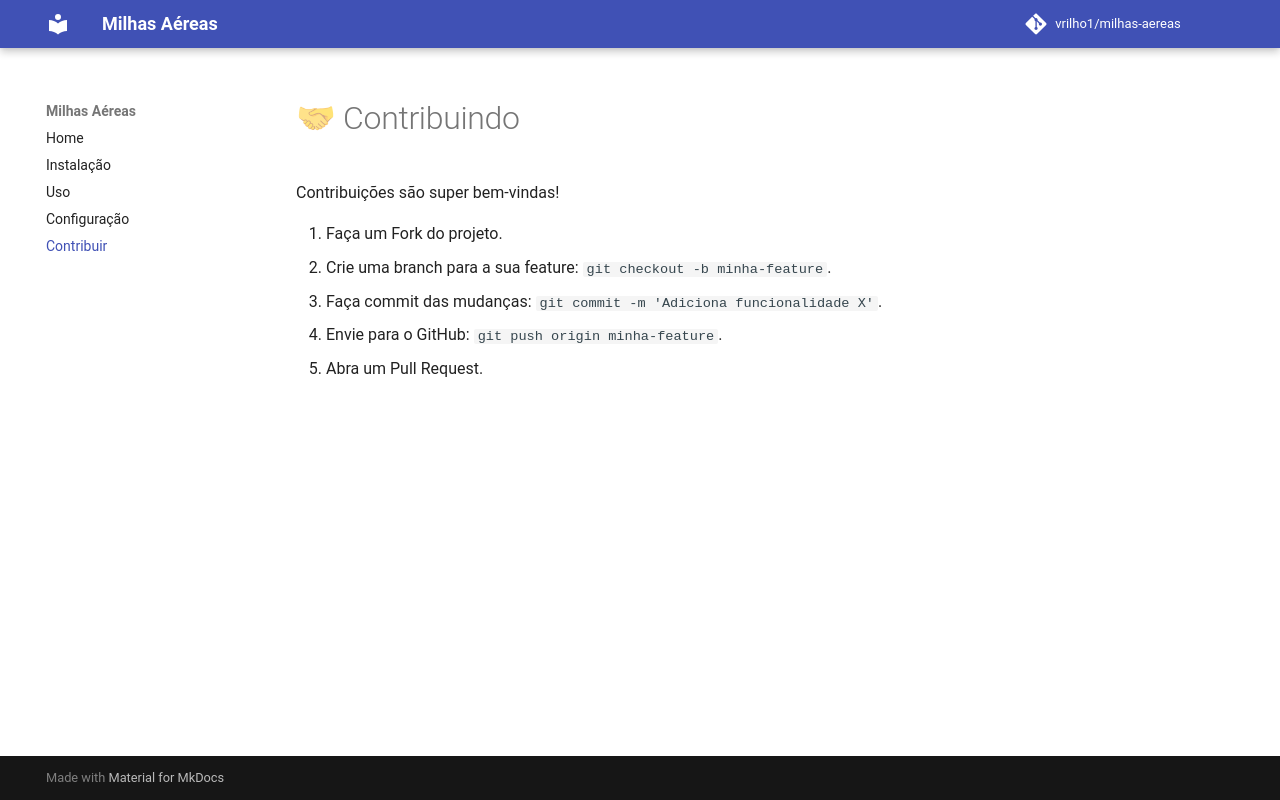

repository: vrilho1/milhas-aereas · page: contributing/index.html · generator: mkdocs

# 🤝 Contribuindo

Contribuições são super bem-vindas!

1. Faça um Fork do projeto.
2. Crie uma branch para a sua feature: `git checkout -b minha-feature`.
3. Faça commit das mudanças: `git commit -m 'Adiciona funcionalidade X'`.
4. Envie para o GitHub: `git push origin minha-feature`.
5. Abra um Pull Request.
